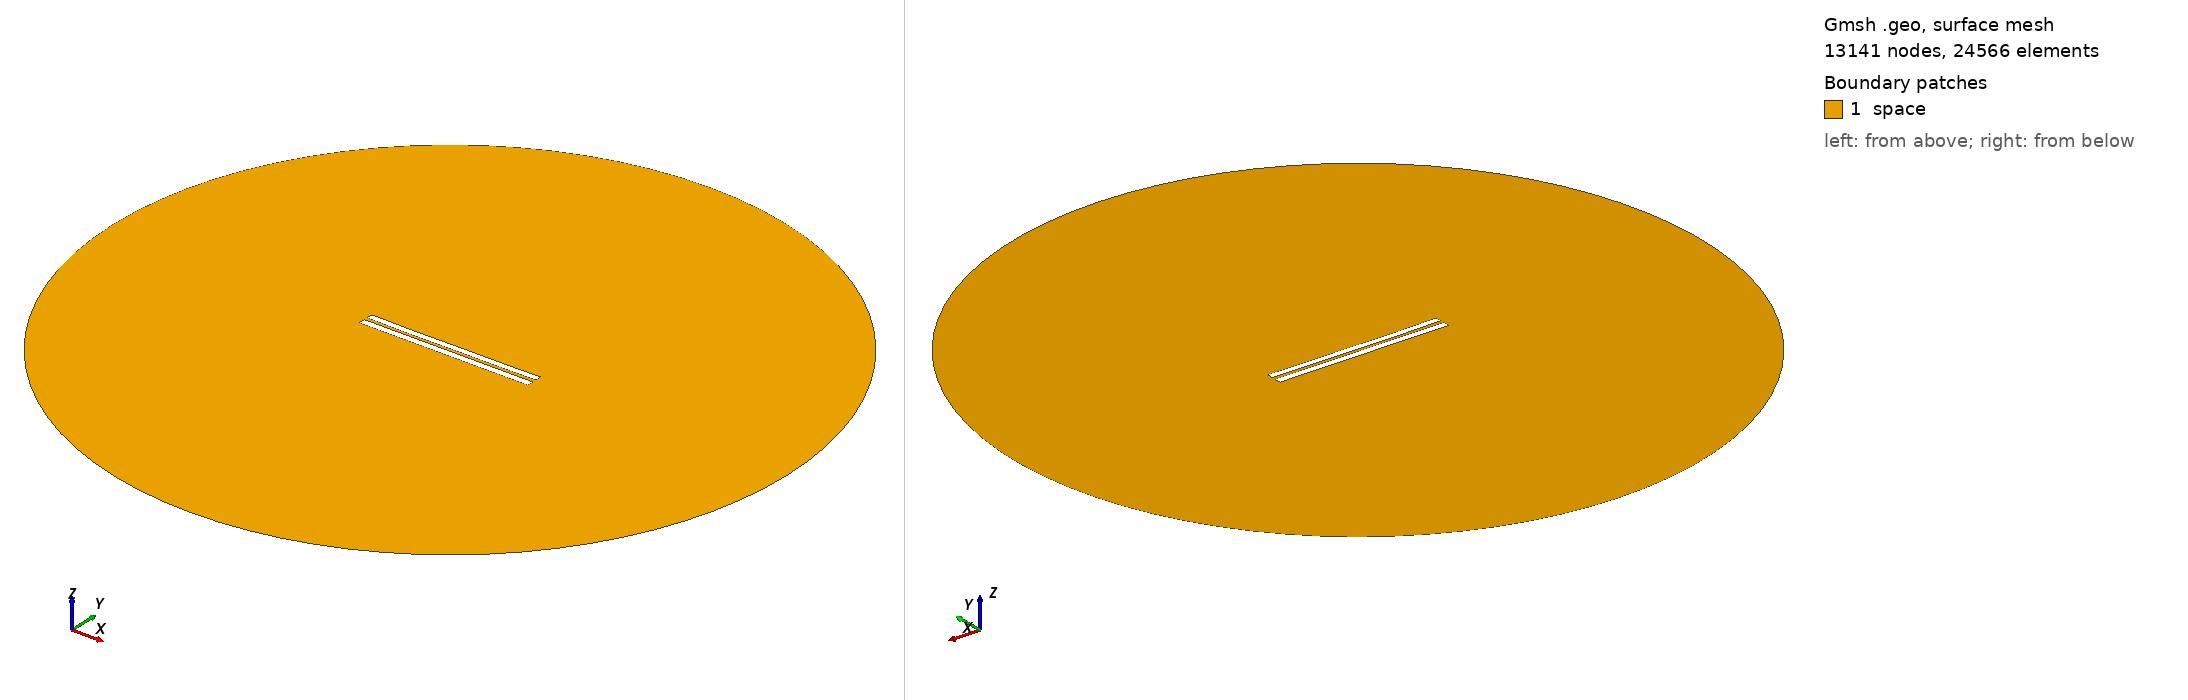

Gmsh geometry script, surface-meshed: 13141 nodes, 24566 surface elements. Boundary patches (legend numbers): 1 space. Left view from above one corner, right view from below the opposite corner. Legend entries are the model's physical surfaces. The drawing asked Gmsh for element sizes between 1% and 20% of the model's largest extent; the script's own settings can give other sizes.

=== 4507.geo (drawn) ===
//---------------------------------------
// Geometry kernel
//---------------------------------------

SetFactory("OpenCASCADE");



//---------------------------------------
// Parameters of the geometry
//---------------------------------------

// Overetch of the upper plate
overetch = 0.125;

// Distance between the plates
distance = 2.0;

// Discretization over the x axis (for the deformation)
nx = 50; 

// Length of the plate
L = 100 - overetch; 

// Number of modes
n = 4; 

// 1st mode coefficient
coeff(1) = -0.075;
beta(1) = 0.596864 * 3.1415926535 / L;

// 2nd mode coefficient
coeff(2) = -0.15;
beta(2) = 1.49418 * 3.1415926535 / L;

// 3rd mode coefficient
coeff(3) = -0.075;
beta(3) = 2.50025 * 3.1415926535 / L;

// 4th mode coefficient
coeff(4) = -0.075;
beta(4) = 3.49999 * 3.1415926535 / L;



//---------------------------------------
// Upper plate (deformed rectangle)
//---------------------------------------

// Coordiantes of the upper plate
xmin = -50;
xmax = 50 - overetch;

// Height of the upper plate
yheight = 4 - 2 * overetch;

// Indexes of the points
UpperID[] = {};
LowerID[] = {};
LeftID[] = {};
RightID[] = {};

// Point index
p = 1;

// Horizontal edges
For i In {1:nx}
    x = xmin + (i-1)*(xmax - xmin)/(nx-1);

    y_bottom = distance / 2 + overetch;
    For j In {1:n}
        C = (Cosh(beta(j)*L) + Cos(beta(j)*L)) / (Sinh(beta(j)*L) + Sin(beta(j)*L));
        y_bottom  = y_bottom + coeff(j) * (Cosh(beta(j)*(x+50)) - Cos(beta(j)*(x+50)) - C * (Sinh(beta(j)*(x+50)) - Sin(beta(j)*(x+50))));
    EndFor

    y_top = y_bottom + yheight;

    Point(p) = {x, y_top, 0, 1.0};
    UpperID[i] = p;
    p = p + 1;

    Point(p) = {x, y_bottom, 0, 1.0};
    LowerID[i] = p;
    p = p + 1;
EndFor

// Create point lists
UpperPts[] = {}; LowerPts[] = {};
For i In {1:nx}
  UpperPts[] += {UpperID[i]};
  LowerPts[] += {LowerID[i]};
EndFor

// Build splines
Spline(1) = {UpperPts[]};
Spline(2) = {LowerPts[]};
Line(3) = {LowerPts[nx-1], UpperPts[nx-1]};
Line(4) = {LowerPts[0], UpperPts[0]};

// Build the plane surface
Curve Loop(1) = {2, 3, -1, -4};
Plane Surface(1) = {1};



//---------------------------------------
// Lower plate (rectangle)
//---------------------------------------

// Vertices
Point(1001) = {-50, -1, 0, 1.0};
Point(1002) = { 50, -1, 0, 1.0};
Point(1003) = { 50,  -5, 0, 1.0};
Point(1004) = {-50,  -5, 0, 1.0};

// Edges
Line(5) = {1001, 1002};
Line(6) = {1002, 1003};
Line(7) = {1003, 1004};
Line(8) = {1004, 1001};

// Plane surface
Line Loop(2) = {5, 6, 7, 8};
Plane Surface(2) = {2}; 



//---------------------------------------
// Outer (fictious) boundary
//---------------------------------------

// Points
Point(1005) = {0, 0, 0};       // Center
Point(1006) = {200, 0, 0};     // Start point
Point(1007) = {0, 200, 0};     // 90 degrees
Point(1008) = {-200, 0, 0};    // 180 degrees
Point(1009) = {0, -200, 0};    // 270 degrees

// Circle arcs (each needs start, center, end)
Circle(9) = {1006, 1005, 1007};
Circle(10) = {1007, 1005, 1008};
Circle(11) = {1008, 1005, 1009};
Circle(12) = {1009, 1005, 1006};

// Plane surface for the entire domain
Curve Loop(3) = {9, 10, 11, 12};
Surface(3) = {3};

// Subtract the plates from the whole domain to obtain the actual domain where we want to solve the equations
BooleanDifference{ Surface{3}; Delete; }{ Surface{1}; Surface{2}; Delete; }




//---------------------------------------
// Transfinite Lines/Curves
//---------------------------------------

// Set the number of points on the boundaries
r = 7;

// Plates
Transfinite Curve {1, 2} = 50*r Using Progression 1;
Transfinite Curve {3, 4} = 2*r Using Progression 1;
Transfinite Line {5, 7} = 50*r Using Progression 1;
Transfinite Line {6, 8} = 2*r Using Progression 1;

// Outer boundary
Transfinite Line {9, 10, 11, 12} = 20 Using Progression 1;



//---------------------------------------
// Physical groups
//---------------------------------------                

// Physical curves (boundaries)
Physical Line("force_segment", 10) = {2};
Physical Line("upper_plate", 11) = {1, 3, 4};
Physical Line("lower_plate", 12) = {5, 6, 7, 8};
Physical Line("boundary", 20) = {9, 10, 11, 12};

// Physical Surfaces
Physical Surface("space", 30) = {3};



//---------------------------------------
// 6. Generate the Mesh
//---------------------------------------

// 2D mesh generation
Mesh 2;
